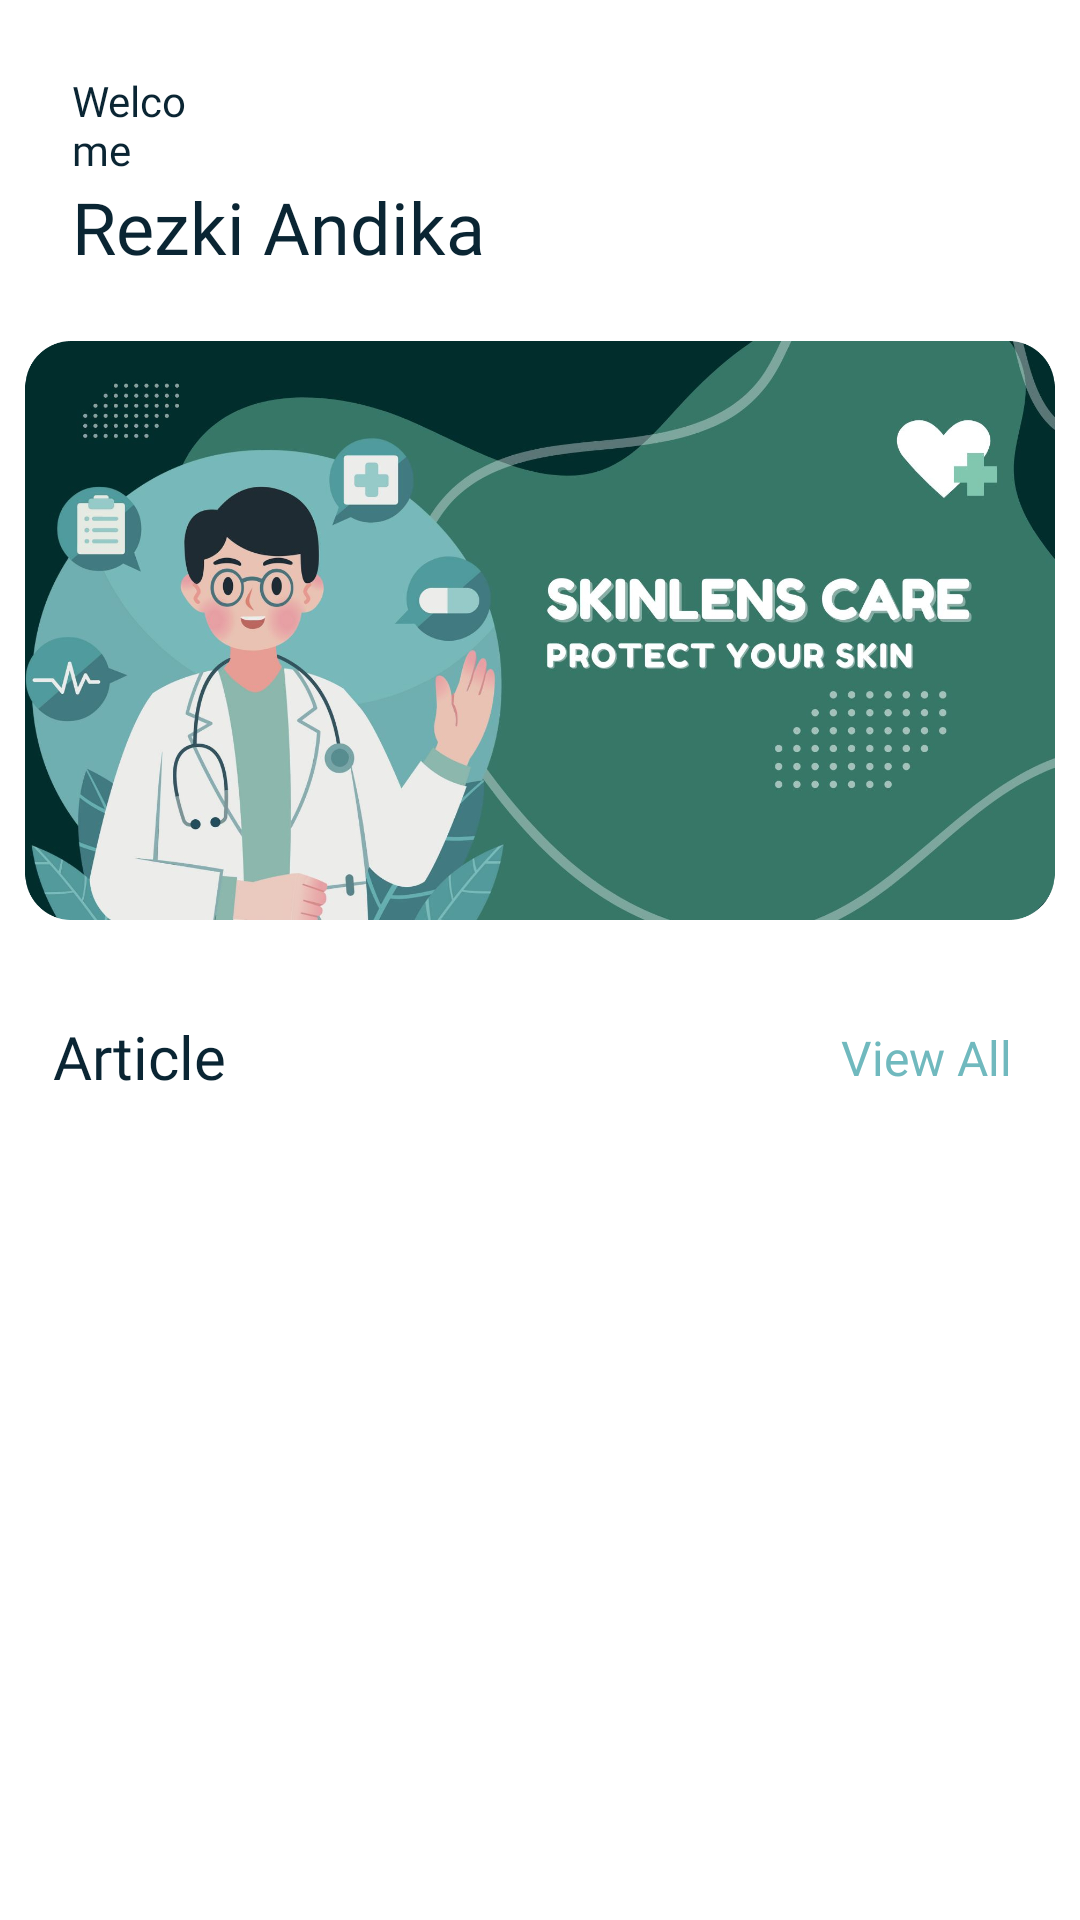

Android layout source for this screen:
<!-- AndroidManifest.xml: application theme Theme.SkinLensCare -->
<!-- res/layout/fragment_home.xml -->
<androidx.core.widget.NestedScrollView
    xmlns:android="http://schemas.android.com/apk/res/android"
    xmlns:app="http://schemas.android.com/apk/res-auto"
    xmlns:tools="http://schemas.android.com/tools"
    android:layout_width="match_parent"
    android:layout_height="match_parent"
    tools:context=".ui.history.HistoryFragment">

    <androidx.constraintlayout.widget.ConstraintLayout
        android:layout_width="match_parent"
        android:layout_height="wrap_content">

        <TextView
            android:id="@+id/text_welcome"
            android:layout_width="match_parent"
            android:layout_height="wrap_content"
            android:layout_marginStart="24dp"
            android:layout_marginTop="24dp"
            android:layout_marginEnd="292dp"
            android:fontFamily="@font/sofia_pro_reguler"
            android:text="Welcome"
            android:textColor="#0A2533"
            android:textSize="14sp"
            app:layout_constraintEnd_toEndOf="parent"
            app:layout_constraintStart_toStartOf="parent"
            app:layout_constraintTop_toTopOf="parent" />

        <TextView
            android:id="@+id/textView"
            android:layout_width="wrap_content"
            android:layout_height="wrap_content"
            android:layout_marginStart="24dp"
            android:layout_marginEnd="209dp"
            android:fontFamily="@font/sofi_pro_a_bold"
            android:text="Rezki Andika"
            android:textColor="#0A2533"
            android:textSize="24dp"
            app:layout_constraintEnd_toEndOf="parent"
            app:layout_constraintHorizontal_bias="0.0"
            app:layout_constraintStart_toStartOf="parent"
            app:layout_constraintTop_toBottomOf="@+id/text_welcome" />

        <com.google.android.material.imageview.ShapeableImageView
            android:id="@+id/imageView"
            android:layout_width="wrap_content"
            android:layout_height="193dp"
            android:layout_marginTop="22dp"
            android:src="@drawable/skin_lens_banner"
            app:layout_constraintEnd_toEndOf="parent"
            app:layout_constraintHorizontal_bias="0.0"
            app:layout_constraintStart_toStartOf="parent"
            app:layout_constraintTop_toBottomOf="@+id/textView"
            app:shapeAppearanceOverlay="@style/RoundedCorner18" />

        <TextView
            android:id="@+id/textView2"
            android:layout_width="wrap_content"
            android:layout_height="wrap_content"
            android:layout_marginStart="24dp"
            android:layout_marginTop="32dp"
            android:layout_marginEnd="291dp"
            android:text="Article"
            android:textColor="#0A2533"
            android:fontFamily="@font/sofi_pro_a_bold"
            android:textSize="20dp"
            app:layout_constraintEnd_toEndOf="parent"
            app:layout_constraintStart_toStartOf="parent"
            app:layout_constraintTop_toBottomOf="@+id/imageView" />

        <TextView
            android:id="@+id/textView3"
            android:layout_width="wrap_content"
            android:layout_height="wrap_content"
            android:layout_marginStart="208dp"
            android:layout_marginTop="35dp"
            android:layout_marginEnd="26dp"
            android:text="View All"
            android:textSize="16dp"
            android:fontFamily="@font/sofi_pro_a_bold"
            android:textColor="#70B9BE"
            app:layout_constraintEnd_toEndOf="parent"
            app:layout_constraintStart_toEndOf="@+id/textView2"
            app:layout_constraintTop_toBottomOf="@+id/imageView" />

        <androidx.recyclerview.widget.RecyclerView
            android:id="@+id/rvArticle"
            android:layout_width="match_parent"
            android:layout_height="wrap_content"
            android:layout_marginStart="22dp"
            android:layout_marginTop="70dp"
            android:layout_marginEnd="26dp"
            android:paddingBottom="80dp"
            app:layout_constraintEnd_toEndOf="parent"
            app:layout_constraintStart_toStartOf="parent"
            app:layout_constraintTop_toBottomOf="@+id/imageView" />

    </androidx.constraintlayout.widget.ConstraintLayout>
</androidx.core.widget.NestedScrollView>
<!-- resources referenced by this layout -->
<resources>
  <!-- drawable skin_lens_banner: jpg bitmap (drawable, 474106 bytes) -->
  <style name="RoundedCorner18">
          <item name="cornerFamily">rounded</item>
          <item name="cornerSize">12dp</item>
      </style>
  <style name="Theme.SkinLensCare" parent="Theme.MaterialComponents.DayNight.NoActionBar">
          
  
  
          <item name="colorOnSecondary">@color/black</item>
          
          <item name="android:statusBarColor">#377767</item>
          
      </style>
  <color name="black">#FF000000</color>
</resources>
